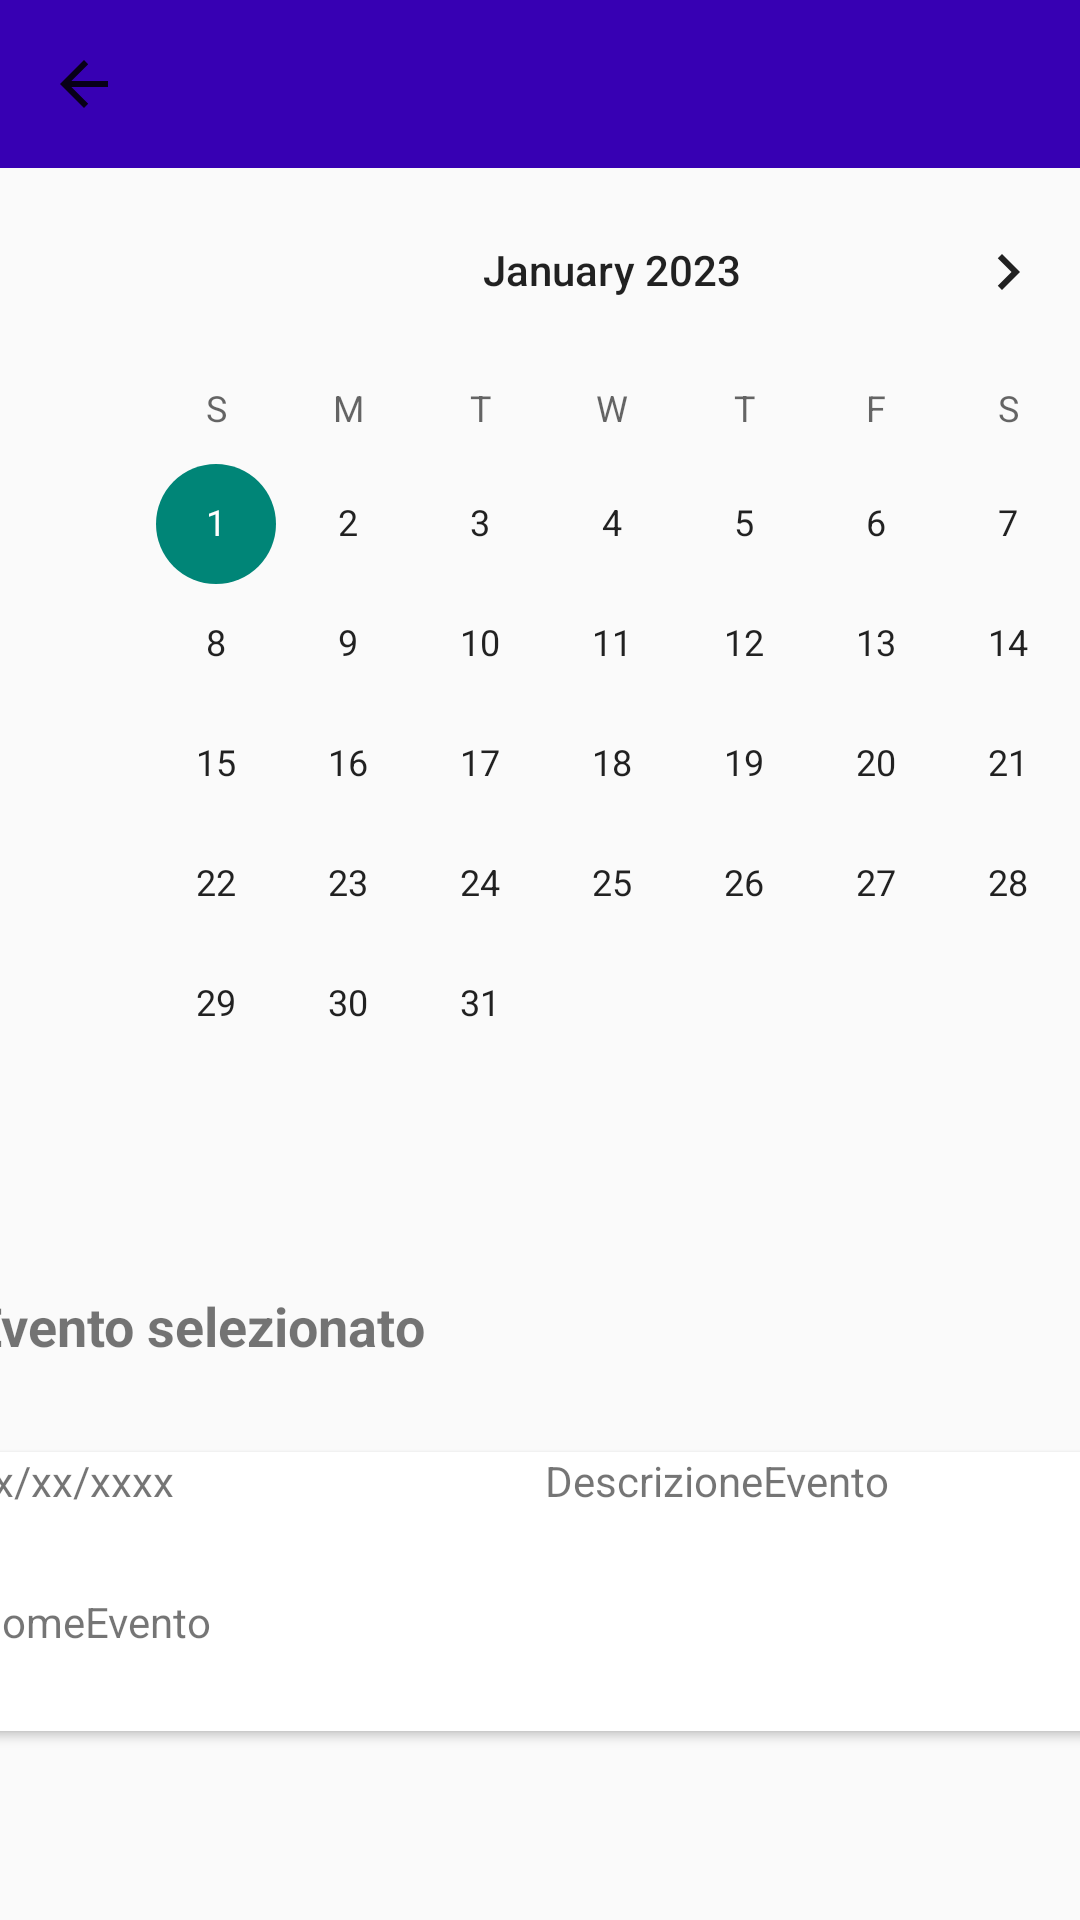

Here is an Android app screen rendered from its layout file. Give the layout XML and the strings, colors and styles it references.
<!-- AndroidManifest.xml: application theme Theme.AppCompat.Light.NoActionBar -->
<!-- res/layout/activity_calendario_eventi.xml -->
<?xml version="1.0" encoding="utf-8"?>
<androidx.coordinatorlayout.widget.CoordinatorLayout xmlns:android="http://schemas.android.com/apk/res/android"
    xmlns:app="http://schemas.android.com/apk/res-auto"
    xmlns:tools="http://schemas.android.com/tools"

    android:layout_width="match_parent"
    android:layout_height="match_parent"
    tools:context=".calendario_eventi">

    <androidx.appcompat.widget.Toolbar
        android:id="@+id/toolbarmenu"
        android:layout_width="match_parent"
        android:layout_height="wrap_content"
        android:background="@color/purple_700"
        android:minHeight="?attr/actionBarSize"
        android:theme="@style/ThemeOverlay.AppCompat.ActionBar"
        app:logo="@drawable/logo"
        app:navigationIcon="?homeAsUpIndicator"
        app:popupTheme="@style/ThemeOverlay.AppCompat.Light" />

    <androidx.constraintlayout.widget.ConstraintLayout
        android:id="@+id/constraintLayout2"
        android:layout_width="wrap_content"
        android:layout_height="match_parent"
        app:layout_anchor="@+id/constraintLayout2"
        app:layout_anchorGravity="center">

        <ImageView
            android:id="@+id/utente"
            android:layout_width="wrap_content"
            android:layout_height="wrap_content"
            app:layout_constraintBottom_toBottomOf="parent"
            app:layout_constraintEnd_toEndOf="parent"
            app:layout_constraintHorizontal_bias="0.739"
            app:layout_constraintStart_toStartOf="parent"
            app:layout_constraintTop_toTopOf="parent"
            app:layout_constraintVertical_bias="0.022"
            app:srcCompat="@drawable/user" />


        <TextView
            android:id="@+id/textView6"
            android:layout_width="261dp"
            android:layout_height="33dp"
            android:layout_marginStart="16dp"
            android:layout_marginTop="74dp"
            android:layout_marginEnd="134dp"
            android:layout_marginBottom="624dp"
            android:fontFamily="sans-serif-medium"
            android:text="Eventi"

            android:textColor="#4E4C4C"
            android:textSize="30sp"
            android:textStyle="bold"
            android:typeface="normal"
            app:layout_constraintBottom_toBottomOf="parent"
            app:layout_constraintEnd_toEndOf="parent"
            app:layout_constraintStart_toStartOf="parent"
            app:layout_constraintTop_toTopOf="parent" />

        <CalendarView
            android:id="@+id/calendarioEventi"
            style="@android:style/Widget.Material.CalendarView"
            android:layout_width="wrap_content"
            android:layout_height="wrap_content"
            android:layout_marginStart="30dp"
            android:layout_marginTop="26dp"
            android:layout_marginEnd="31dp"
            android:layout_marginBottom="260dp"
            android:focusedMonthDateColor="#F44336"
            android:maxDate="01/01/2025"
            android:minDate="01/01/2023"
            app:layout_constraintBottom_toBottomOf="parent"
            app:layout_constraintEnd_toEndOf="parent"
            app:layout_constraintHorizontal_bias="0.0"
            app:layout_constraintStart_toStartOf="parent"
            app:layout_constraintTop_toBottomOf="@+id/textView6" />

        <androidx.cardview.widget.CardView
            android:id="@+id/cardView3"
            android:layout_width="382dp"
            android:layout_height="93dp"
            android:layout_marginStart="16dp"
            android:layout_marginTop="8dp"
            android:layout_marginEnd="13dp"
            android:layout_marginBottom="60dp"
            app:layout_constraintBottom_toBottomOf="parent"
            app:layout_constraintEnd_toEndOf="parent"
            app:layout_constraintStart_toStartOf="parent"
            app:layout_constraintTop_toBottomOf="@+id/evento">

            <TextView
                android:id="@+id/Data"
                android:layout_width="191dp"
                android:layout_height="47dp"
                android:text="xx/xx/xxxx"
                android:textAlignment="viewStart"
                android:textSize="14sp" />

            <TextView
                android:id="@+id/Descrizione"
                android:layout_width="191dp"
                android:layout_height="93dp"
                android:text="DescrizioneEvento"
                android:textAlignment="viewStart"
                android:textSize="14sp"
                android:translationX="191dp" />

            <TextView
                android:id="@+id/Nome"
                android:layout_width="191dp"
                android:layout_height="46dp"
                android:text="NomeEvento"
                android:textAlignment="viewStart"
                android:textSize="14sp"
                android:translationY="47dp" />

        </androidx.cardview.widget.CardView>

        <TextView
            android:id="@+id/evento"
            android:layout_width="384dp"
            android:layout_height="35dp"
            android:layout_marginStart="16dp"
            android:layout_marginTop="32dp"
            android:layout_marginEnd="11dp"
            android:layout_marginBottom="8dp"
            android:text="Evento selezionato"
            android:textSize="18sp"
            android:textStyle="bold"
            app:layout_constraintBottom_toTopOf="@+id/cardView3"
            app:layout_constraintEnd_toEndOf="parent"
            app:layout_constraintStart_toStartOf="parent"
            app:layout_constraintTop_toBottomOf="@+id/calendarioEventi" />


    </androidx.constraintlayout.widget.ConstraintLayout>


</androidx.coordinatorlayout.widget.CoordinatorLayout>
<!-- resources referenced by this layout -->
<resources>
  <color name="purple_700">#FF3700B3</color>
</resources>
